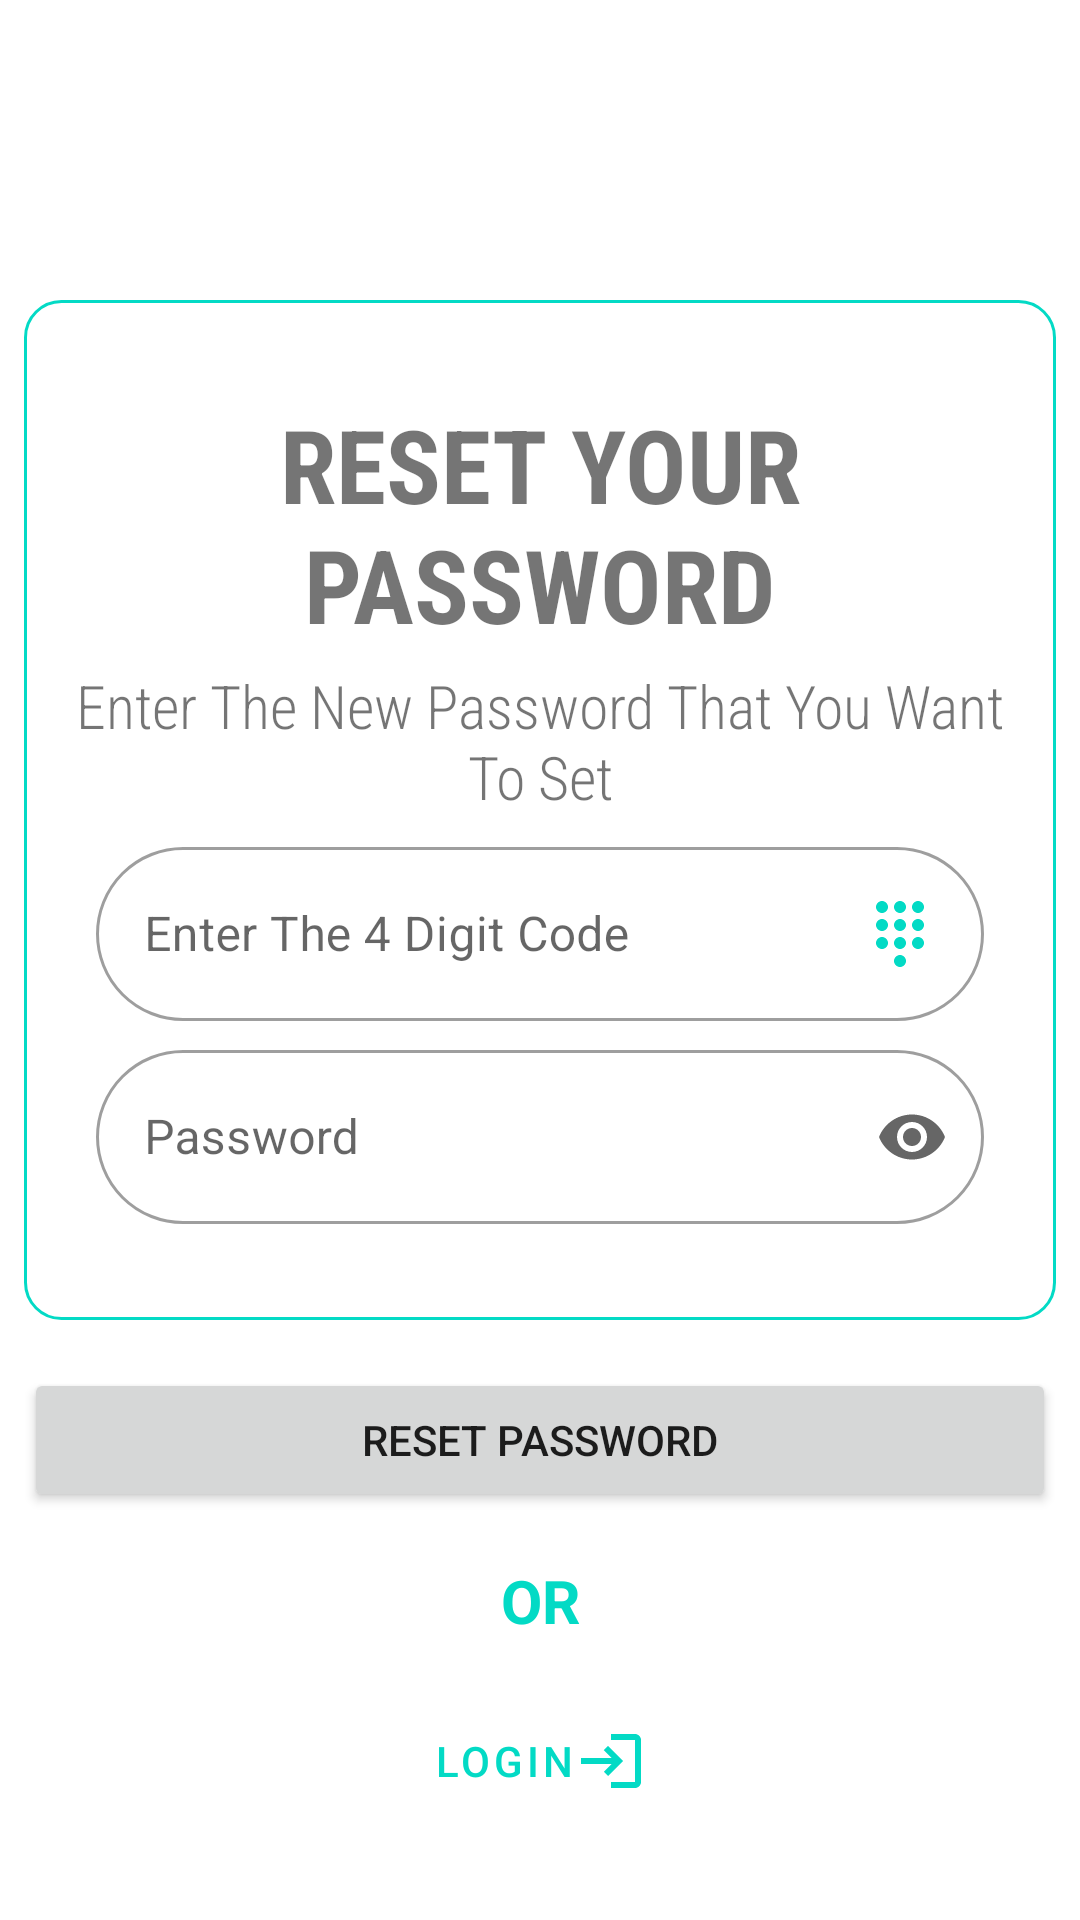

Android layout source for this screen:
<!-- AndroidManifest.xml: application theme Theme.TMDContactsApp -->
<!-- res/layout/activity_reset_password.xml -->
<?xml version="1.0" encoding="utf-8"?>
<layout>
<androidx.constraintlayout.widget.ConstraintLayout xmlns:android="http://schemas.android.com/apk/res/android"
    xmlns:app="http://schemas.android.com/apk/res-auto"
    xmlns:tools="http://schemas.android.com/tools"
    android:layout_width="match_parent"
    android:layout_height="match_parent"
    tools:context=".ForgottenPasswordActivity">

    <View
        android:id="@+id/resetPasswordActView"
        android:layout_width="0dp"
        android:layout_height="340dp"
        android:layout_marginStart="8dp"
        android:layout_marginTop="100dp"
        android:layout_marginEnd="8dp"
        android:background="@drawable/roundbox_border"
        app:layout_constraintEnd_toEndOf="parent"
        app:layout_constraintStart_toStartOf="parent"
        app:layout_constraintTop_toTopOf="parent" />

    <com.google.android.material.textfield.TextInputLayout
        android:id="@+id/resetPasswordLayout"
        android:layout_width="0dp"
        android:layout_height="wrap_content"
        android:layout_marginStart="24dp"
        android:layout_marginEnd="24dp"
        android:layout_marginBottom="32dp"
        app:layout_constraintBottom_toBottomOf="@+id/resetPasswordActView"
        app:layout_constraintEnd_toEndOf="@+id/resetPasswordActView"
        app:layout_constraintStart_toStartOf="@+id/resetPasswordActView"
        app:endIconMode="password_toggle">

        <com.google.android.material.textfield.TextInputEditText
            android:id="@+id/resetPasswordField"
            android:layout_width="match_parent"
            android:layout_height="wrap_content"
            android:drawableEnd="@drawable/ic_baseline_alternate_email_24"
            android:hint="@string/userPassword"
            android:inputType="textPassword"/>
    </com.google.android.material.textfield.TextInputLayout>

    <com.google.android.material.textfield.TextInputLayout
        android:id="@+id/resetPasswordCodeLayout"
        android:layout_width="0dp"
        android:layout_height="wrap_content"
        android:layout_marginStart="24dp"
        android:layout_marginEnd="24dp"
        app:layout_constraintTop_toBottomOf="@id/resetPasswordDescription"
        app:layout_constraintBottom_toTopOf="@+id/resetPasswordLayout"
        app:layout_constraintEnd_toEndOf="@+id/resetPasswordActView"
        app:layout_constraintStart_toStartOf="@+id/resetPasswordActView">

        <com.google.android.material.textfield.TextInputEditText
            android:id="@+id/resetPasswordCodeField"
            android:layout_width="match_parent"
            android:layout_height="wrap_content"
            android:drawableEnd="@drawable/ic_baseline_dialpad_24"
            android:hint="@string/resetPasswordCodeHint"
            android:inputType="textPhonetic" />
    </com.google.android.material.textfield.TextInputLayout>

    <Button
        android:id="@+id/resetPasswordResetBtn"
        android:layout_width="0dp"
        android:layout_height="wrap_content"
        android:layout_marginStart="8dp"
        android:layout_marginTop="16dp"
        android:layout_marginEnd="8dp"
        android:drawableEnd="@drawable/ic_baseline_verified_24"
        android:onClick="resetPassword"
        android:text="@string/resetPasswordBtn"
        app:layout_constraintEnd_toEndOf="parent"
        app:layout_constraintStart_toStartOf="parent"
        app:layout_constraintTop_toBottomOf="@+id/resetPasswordActView" />

    <TextView
        android:id="@+id/resetPasswordLabel"
        android:layout_width="0dp"
        android:layout_height="wrap_content"
        android:layout_marginStart="8dp"
        android:layout_marginTop="32dp"
        android:layout_marginEnd="8dp"
        android:fontFamily="sans-serif-condensed"
        android:text="@string/resetPasswordLabel"
        android:textAlignment="center"
        android:textAllCaps="true"
        android:textSize="34sp"
        android:textStyle="bold"
        app:layout_constraintEnd_toEndOf="@+id/resetPasswordActView"
        app:layout_constraintStart_toStartOf="@+id/resetPasswordActView"
        app:layout_constraintTop_toTopOf="@+id/resetPasswordActView" />

    <TextView
        android:id="@+id/resetPasswordDescription"
        android:layout_width="0dp"
        android:layout_height="wrap_content"
        android:layout_marginStart="8dp"
        android:layout_marginEnd="8dp"
        android:fontFamily="sans-serif-condensed-light"
        android:text="@string/resetPasswordDescription"
        android:textAlignment="center"
        android:textSize="20sp"
        app:layout_constraintBottom_toTopOf="@+id/resetPasswordCodeLayout"
        app:layout_constraintEnd_toEndOf="@+id/resetPasswordActView"
        app:layout_constraintStart_toStartOf="@+id/resetPasswordActView"
        app:layout_constraintTop_toBottomOf="@+id/resetPasswordLabel" />

    <TextView
        android:id="@+id/resetPasswordORtext"
        android:layout_width="wrap_content"
        android:layout_height="wrap_content"
        android:layout_marginStart="8dp"
        android:layout_marginTop="16dp"
        android:layout_marginEnd="8dp"
        android:text="@string/loginOrText"
        android:textColor="@color/teal_200"
        android:textSize="20sp"
        android:textStyle="bold"
        app:layout_constraintEnd_toEndOf="parent"
        app:layout_constraintStart_toStartOf="parent"
        app:layout_constraintTop_toBottomOf="@+id/resetPasswordResetBtn" />

    <Button
        android:id="@+id/resetPasswordLoginBtn"
        style="@style/materialButtonOutlinedStyle"
        android:layout_width="wrap_content"
        android:layout_height="wrap_content"
        android:layout_marginStart="8dp"
        android:layout_marginTop="16dp"
        android:layout_marginEnd="8dp"
        android:drawableEnd="@drawable/ic_baseline_login_24"
        android:text="@string/login"
        app:layout_constraintEnd_toEndOf="parent"
        app:layout_constraintStart_toStartOf="parent"
        app:layout_constraintTop_toBottomOf="@+id/resetPasswordORtext" />


</androidx.constraintlayout.widget.ConstraintLayout>
</layout>
<!-- resources referenced by this layout -->
<resources>
  <!-- drawable ic_baseline_alternate_email_24 (drawable) -->
  <vector android:height="24dp" android:tint="#03DAC5"
      android:viewportHeight="24" android:viewportWidth="24"
      android:width="24dp" xmlns:android="http://schemas.android.com/apk/res/android">
      <path android:fillColor="@android:color/white" android:pathData="M12,2C6.48,2 2,6.48 2,12s4.48,10 10,10h5v-2h-5c-4.34,0 -8,-3.66 -8,-8s3.66,-8 8,-8 8,3.66 8,8v1.43c0,0.79 -0.71,1.57 -1.5,1.57s-1.5,-0.78 -1.5,-1.57L17,12c0,-2.76 -2.24,-5 -5,-5s-5,2.24 -5,5 2.24,5 5,5c1.38,0 2.64,-0.56 3.54,-1.47 0.65,0.89 1.77,1.47 2.96,1.47 1.97,0 3.5,-1.6 3.5,-3.57L22,12c0,-5.52 -4.48,-10 -10,-10zM12,15c-1.66,0 -3,-1.34 -3,-3s1.34,-3 3,-3 3,1.34 3,3 -1.34,3 -3,3z"/>
  </vector>
  <!-- drawable ic_baseline_dialpad_24 (drawable) -->
  <vector android:height="24dp" android:tint="#03DAC5"
      android:viewportHeight="24" android:viewportWidth="24"
      android:width="24dp" xmlns:android="http://schemas.android.com/apk/res/android">
      <path android:fillColor="@android:color/white" android:pathData="M12,19c-1.1,0 -2,0.9 -2,2s0.9,2 2,2 2,-0.9 2,-2 -0.9,-2 -2,-2zM6,1c-1.1,0 -2,0.9 -2,2s0.9,2 2,2 2,-0.9 2,-2 -0.9,-2 -2,-2zM6,7c-1.1,0 -2,0.9 -2,2s0.9,2 2,2 2,-0.9 2,-2 -0.9,-2 -2,-2zM6,13c-1.1,0 -2,0.9 -2,2s0.9,2 2,2 2,-0.9 2,-2 -0.9,-2 -2,-2zM18,5c1.1,0 2,-0.9 2,-2s-0.9,-2 -2,-2 -2,0.9 -2,2 0.9,2 2,2zM12,13c-1.1,0 -2,0.9 -2,2s0.9,2 2,2 2,-0.9 2,-2 -0.9,-2 -2,-2zM18,13c-1.1,0 -2,0.9 -2,2s0.9,2 2,2 2,-0.9 2,-2 -0.9,-2 -2,-2zM18,7c-1.1,0 -2,0.9 -2,2s0.9,2 2,2 2,-0.9 2,-2 -0.9,-2 -2,-2zM12,7c-1.1,0 -2,0.9 -2,2s0.9,2 2,2 2,-0.9 2,-2 -0.9,-2 -2,-2zM12,1c-1.1,0 -2,0.9 -2,2s0.9,2 2,2 2,-0.9 2,-2 -0.9,-2 -2,-2z"/>
  </vector>
  <!-- drawable ic_baseline_login_24 (drawable) -->
  <vector android:height="24dp" android:tint="#03DAC5"
      android:viewportHeight="24" android:viewportWidth="24"
      android:width="24dp" xmlns:android="http://schemas.android.com/apk/res/android">
      <path android:fillColor="@android:color/white" android:pathData="M11,7L9.6,8.4l2.6,2.6H2v2h10.2l-2.6,2.6L11,17l5,-5L11,7zM20,19h-8v2h8c1.1,0 2,-0.9 2,-2V5c0,-1.1 -0.9,-2 -2,-2h-8v2h8V19z"/>
  </vector>
  <!-- drawable roundbox_border (drawable) -->
  <?xml version="1.0" encoding="utf-8"?>
  <shape android:shape="rectangle" xmlns:android="http://schemas.android.com/apk/res/android">
      <stroke android:color="@color/teal_200"
          android:width="1dp"/>
      <corners android:radius="12dp"/>
  </shape>
  <string name="login">Login</string>
  <string name="loginOrText">OR</string>
  <string name="resetPasswordBtn">Reset Password</string>
  <string name="resetPasswordCodeHint">Enter The 4 Digit Code</string>
  <string name="resetPasswordDescription">Enter The New Password That You Want To Set</string>
  <string name="resetPasswordLabel">Reset your password</string>
  <string name="userPassword">Password</string>
  <style name="materialButtonOutlinedStyle" parent="Widget.MaterialComponents.Button.OutlinedButton">
          <item name="cornerFamily">rounded</item>
          <item name="cornerSize">30dp</item>
      </style>
  <style name="AppTextField" parent="Widget.MaterialComponents.TextInputLayout.OutlinedBox">
          <item name="boxBackgroundColor">@android:color/white</item>
      </style>
  <style name="ShapeAppearance.App.SmallComponent" parent="ShapeAppearance.MaterialComponents.SmallComponent">
          <item name="cornerFamily">rounded</item>
          <item name="cornerSize">30dp</item>
      </style>
  <!-- not gathered from this repository: default colours our renderer supplied (Android Studio template values) -->
  <color name="teal_200">#FF03DAC5</color>
</resources>
